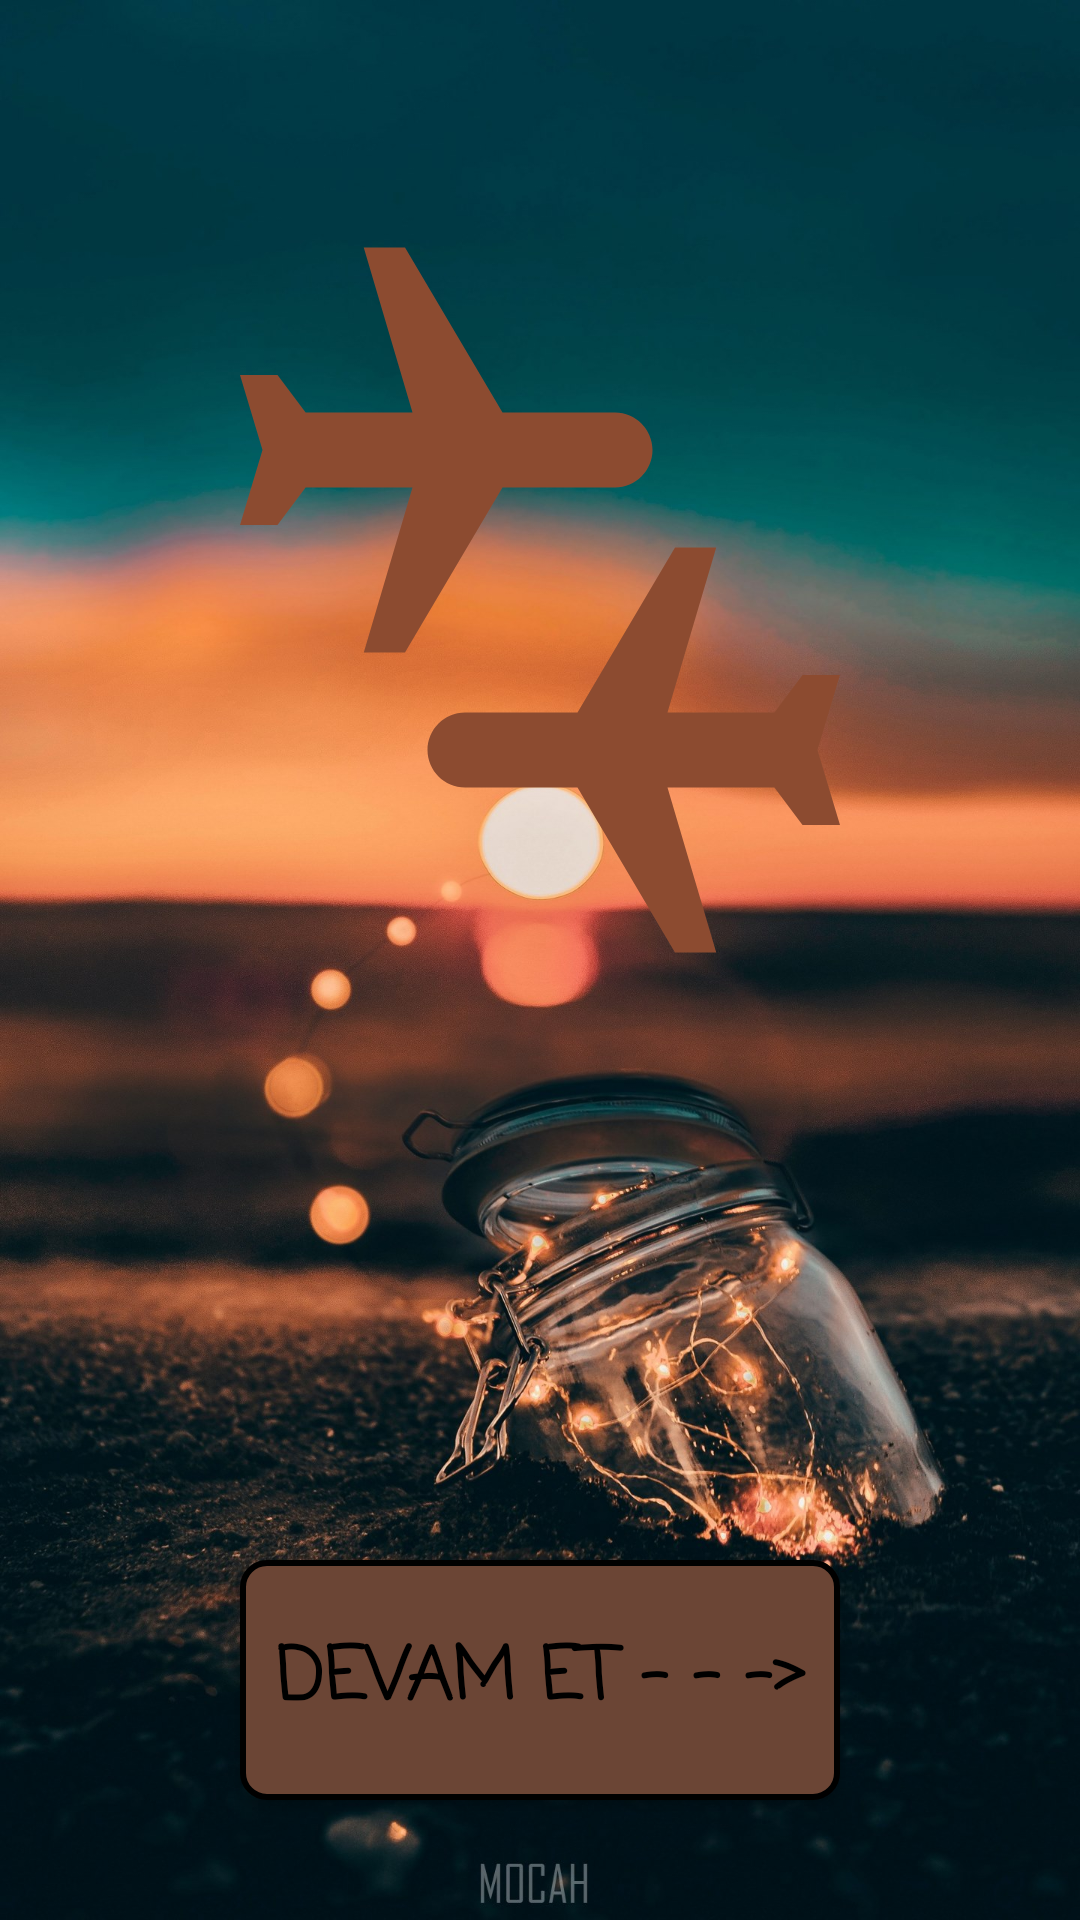

Layout XML and referenced resources for this Android screen:
<!-- AndroidManifest.xml: application theme Theme.BuBilet -->
<!-- res/layout/activity_main.xml -->
<?xml version="1.0" encoding="utf-8"?>
<RelativeLayout
    xmlns:android="http://schemas.android.com/apk/res/android"
    xmlns:app="http://schemas.android.com/apk/res-auto"
    xmlns:tools="http://schemas.android.com/tools"
    android:layout_width="match_parent"
    android:layout_height="match_parent"
    android:background="@drawable/menu_bg"
    tools:context=".MainActivity">

    <ImageView
        android:layout_width="300dp"
        android:layout_height="300dp"
        android:layout_centerHorizontal="true"
        android:layout_marginTop="50dp"
        android:src="@drawable/baseline_connecting_airports_24"
        />

    <Button
        android:id="@+id/getStarted"
        android:layout_width="200dp"
        android:layout_height="80dp"
        android:background="@drawable/menu_getstarted_bg"
        android:layout_centerHorizontal="true"
        android:layout_marginTop="520dp"
        android:text="Devam Et - - ->"
        android:textSize="24sp"
        android:textStyle="bold"
        android:fontFamily="casual"
        android:textColor="@color/black"
        android:onClick="Started"
        />

</RelativeLayout>
<!-- resources referenced by this layout -->
<resources>
  <!-- drawable baseline_connecting_airports_24 (drawable) -->
  <vector android:height="64dp" android:tint="#8C4B30"
      android:viewportHeight="24" android:viewportWidth="24"
      android:width="64dp" xmlns:android="http://schemas.android.com/apk/res/android">
      <path android:fillColor="@android:color/white" android:pathData="M15.4,17l1.3,4.4h-1.1L13,17h-3c-0.55,0 -1,-0.45 -1,-1c0,-0.55 0.45,-1 1,-1h3l2.6,-4.4h1.1L15.4,15h2.85L19,14h1l-0.6,2l0.6,2h-1l-0.75,-1H15.4zM5.75,7L5,6H4l0.6,2L4,10h1l0.75,-1H8.6l-1.3,4.4h1.1L11,9h3c0.55,0 1,-0.45 1,-1s-0.45,-1 -1,-1h-3L8.4,2.6H7.3L8.6,7H5.75z"/>
  </vector>
  <!-- drawable menu_bg: jpg bitmap (drawable, 410051 bytes) -->
  <!-- drawable menu_getstarted_bg (drawable) -->
  <?xml version="1.0" encoding="utf-8"?>
  <shape xmlns:android="http://schemas.android.com/apk/res/android"
      android:shape="rectangle">
  
      <corners
          android:radius="8dp"/>
  
      <solid
          android:color="#6B4535" />
  
      <stroke android:width="2dp"
          />
  
  </shape>
  <style name="Theme.BuBilet" parent="Theme.AppCompat.DayNight.NoActionBar">
          
          <item name="colorPrimary">@color/purple_500</item>
          <item name="colorPrimaryVariant">@color/purple_700</item>
          <item name="colorOnPrimary">@color/white</item>
          
          <item name="colorSecondary">@color/teal_200</item>
          <item name="colorSecondaryVariant">@color/teal_700</item>
          <item name="colorOnSecondary">@color/black</item>
          
          <item name="android:statusBarColor">?attr/colorPrimaryVariant</item>
          
      </style>
  <!-- not gathered from this repository: default colours our renderer supplied (Android Studio template values) -->
  <color name="purple_500">#FF6200EE</color>
  <color name="purple_700">#FF3700B3</color>
  <color name="teal_200">#FF03DAC5</color>
  <color name="teal_700">#FF018786</color>
  <color name="black">#FF000000</color>
  <color name="white">#FFFFFFFF</color>
</resources>
